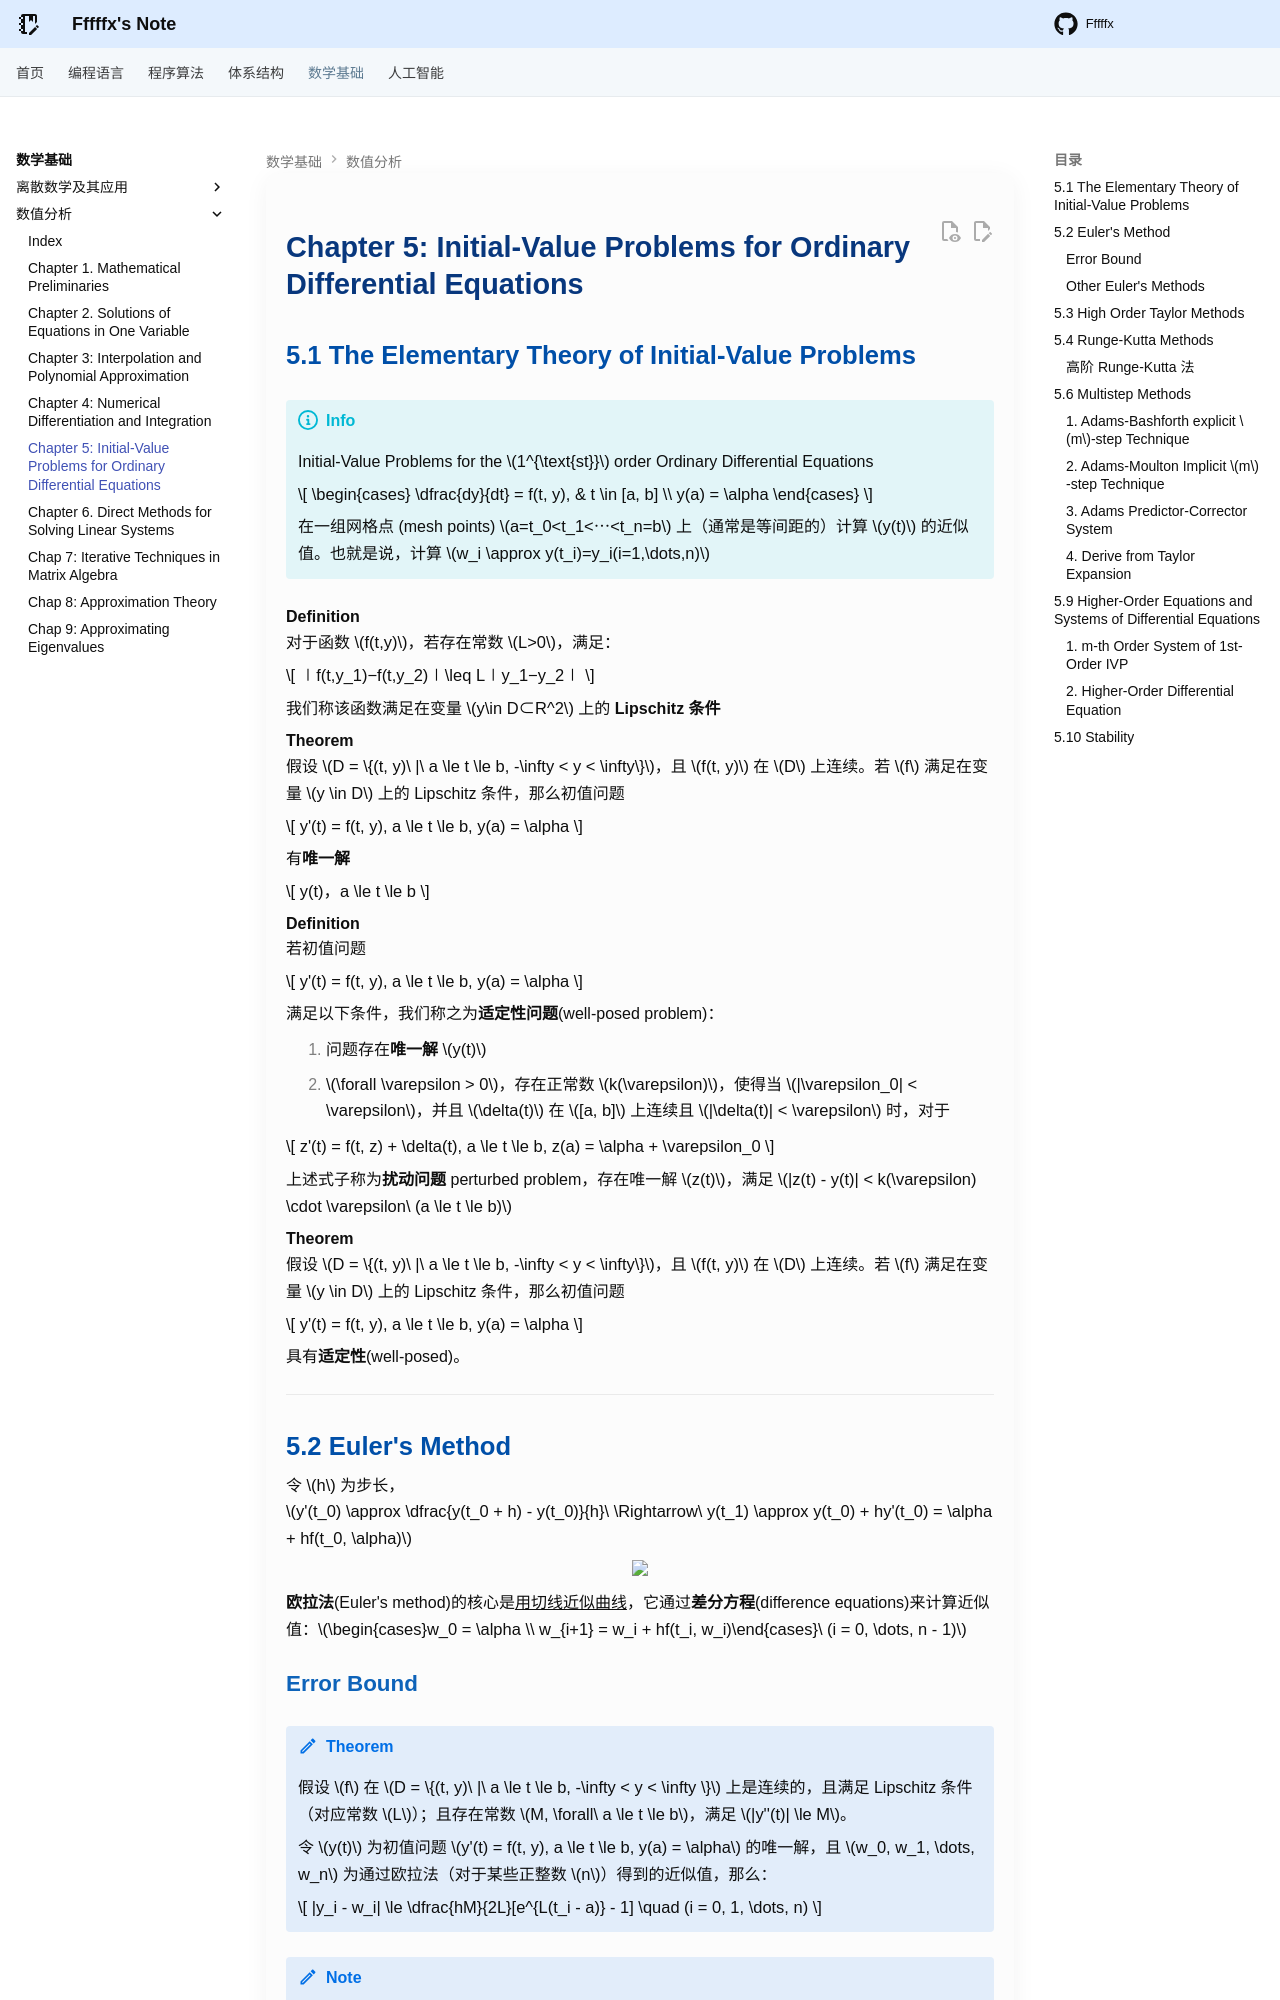

repository: Fffffx0618/PsyBlog · page: Math/NA/Chap5.html · generator: mkdocs

# Chapter 5: Initial-Value Problems for Ordinary Differential Equations

## 5.1 The Elementary Theory of Initial-Value Problems

!!! info

    Initial-Value Problems for the $1^{\text{st}}$ order Ordinary Differential Equations

    $$
    \begin{cases} \dfrac{dy}{dt} = f(t, y), & t \in [a, b] \\ y(a) = \alpha \end{cases} 
    $$

    在一组网格点 (mesh points) $a=t_0<t_1<⋯<t_n=b$ 上（通常是等间距的）计算 $y(t)$ 的近似值。也就是说，计算 $w_i \approx y(t_i)=y_i(i=1,\dots,n)$

**Definition**
对于函数 $f(t,y)$，若存在常数 $L>0$，满足：

$$
∣f(t,y_1)−f(t,y_2)∣\leq L∣y_1−y_2∣
$$

 我们称该函数满足在变量 $y\in D⊂R^2$ 上的 **Lipschitz 条件**

**Theorem**
假设 $D = \{(t, y)\ |\ a \le t \le b, -\infty < y < \infty\}$，且 $f(t, y)$ 在 $D$ 上连续。若 $f$ 满足在变量 $y \in D$ 上的 Lipschitz 条件，那么初值问题

$$
y'(t) = f(t, y), a \le t \le b,  y(a) = \alpha
$$

有**唯一解**

$$
y(t)，a \le t \le b
$$

**Definition**
若初值问题

$$
y'(t) = f(t, y), a \le t \le b, y(a) = \alpha
$$

满足以下条件，我们称之为**适定性问题**(well-posed problem)：

1. 问题存在**唯一解** $y(t)$
2. $\forall \varepsilon > 0$，存在正常数 $k(\varepsilon)$，使得当 $|\varepsilon_0| < \varepsilon$，并且 $\delta(t)$ 在 $[a, b]$ 上连续且 $|\delta(t)| < \varepsilon$ 时，对于

$$
z'(t) = f(t, z) + \delta(t), a \le t \le b, z(a) = \alpha + \varepsilon_0
$$

上述式子称为**扰动问题** perturbed problem，存在唯一解 $z(t)$，满足 $|z(t) - y(t)| < k(\varepsilon) \cdot  \varepsilon\ (a \le t \le b)$

**Theorem**
假设 $D = \{(t, y)\ |\ a \le t \le b, -\infty < y < \infty\}$，且 $f(t, y)$ 在 $D$ 上连续。若 $f$ 满足在变量 $y \in D$ 上的 Lipschitz 条件，那么初值问题

$$
y'(t) = f(t, y), a \le t \le b, y(a) = \alpha
$$

具有**适定性**(well-posed)。

---

## 5.2 Euler's Method

令 $h$ 为步长，
$y'(t_0) \approx \dfrac{y(t_0 + h) - y(t_0)}{h}\ \Rightarrow\ y(t_1) \approx y(t_0) + hy'(t_0) = \alpha + hf(t_0, \alpha)$

<div style="text-align: center"><img src="images/image-25.png" width=45%/></div>

**欧拉法**(Euler's method)的核心是<u>用切线近似曲线</u>，它通过**差分方程**(difference equations)来计算近似值：$\begin{cases}w_0 = \alpha \\ w_{i+1} = w_i + hf(t_i, w_i)\end{cases}\ (i = 0, \dots, n - 1)$
